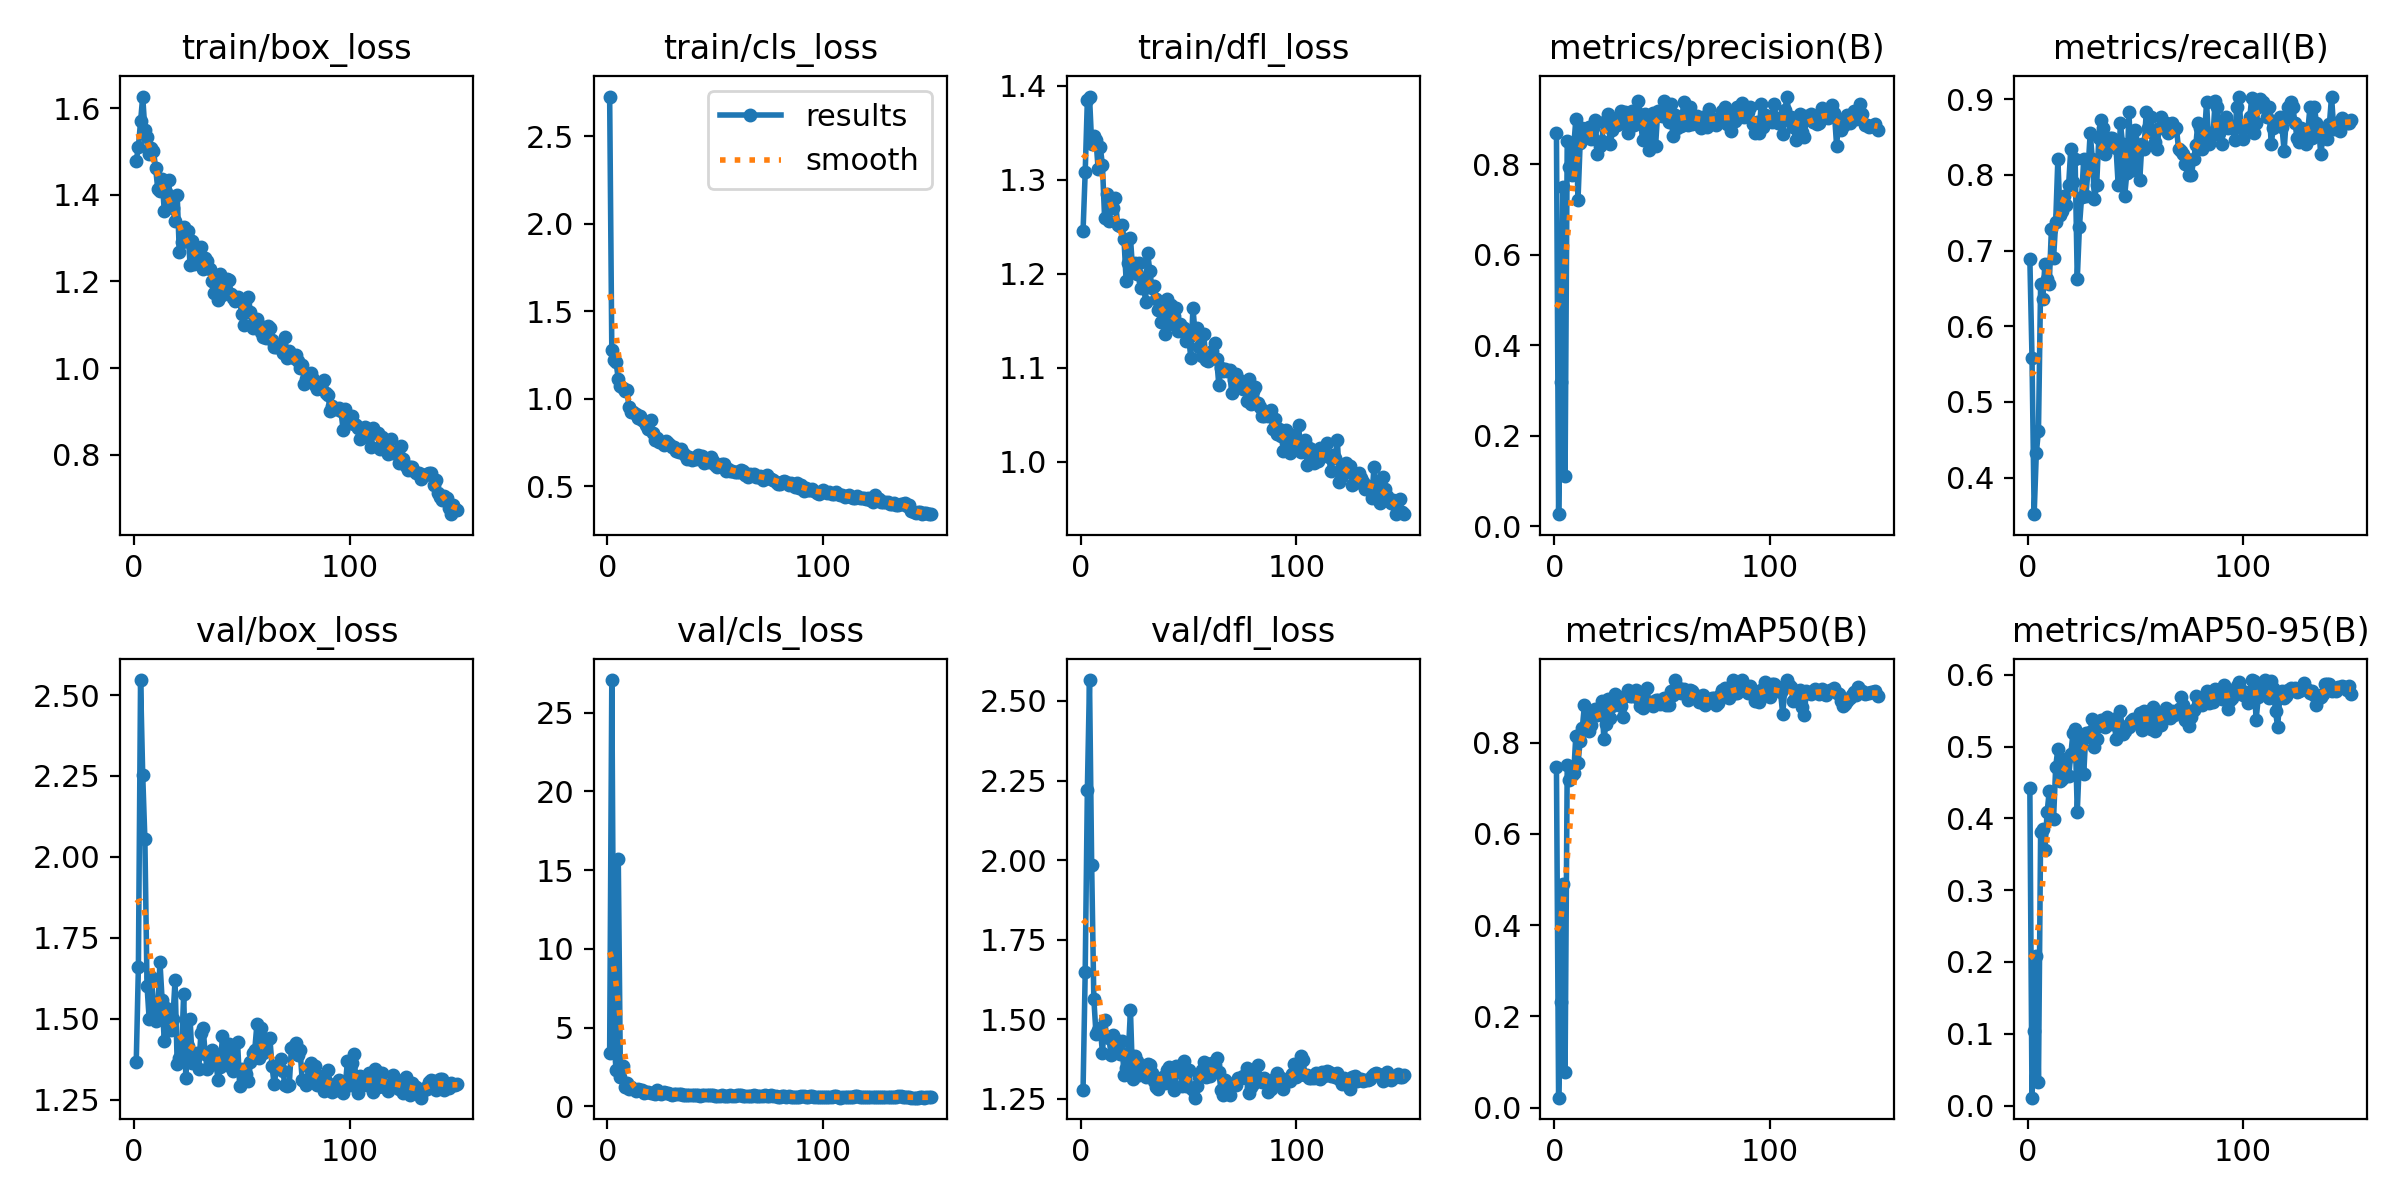

The data file committed next to this chart (first rows):
epoch, time, train/box_loss, train/cls_loss, train/dfl_loss, metrics/precision(B), metrics/recall(B), metrics/mAP50(B), metrics/mAP50-95(B), val/box_loss, val/cls_loss, val/dfl_loss, lr/pg0, lr/pg1, lr/pg2
1, 160, 1.478, 2.727, 1.245, 0.8695, 0.6892, 0.7472, 0.4427, 1.367, 3.363, 1.278, 0.00064, 0.00064, 0.00064
2, 314.7, 1.511, 1.279, 1.308, 0.02621, 0.5586, 0.02174, 0.01096, 1.661, 27.06, 1.649, 0.001291, 0.001291, 0.001291
3, 469, 1.57, 1.221, 1.384, 0.3175, 0.3517, 0.2311, 0.1042, 2.546, 4.005, 2.22, 0.001934, 0.001934, 0.001934
4, 624.8, 1.627, 1.208, 1.388, 0.7491, 0.4325, 0.4909, 0.2084, 2.252, 2.324, 2.566, 0.00196, 0.00196, 0.00196
5, 780.8, 1.55, 1.112, 1.338, 0.1102, 0.4621, 0.07803, 0.03344, 2.056, 15.72, 1.984, 0.001947, 0.001947, 0.001947
6, 935.1, 1.534, 1.074, 1.346, 0.8504, 0.6552, 0.7517, 0.3812, 1.602, 1.864, 1.565, 0.001934, 0.001934, 0.001934
7, 1089, 1.494, 1.061, 1.342, 0.7933, 0.6354, 0.7182, 0.3849, 1.499, 2.554, 1.455, 0.001921, 0.001921, 0.001921
8, 1243, 1.509, 1.045, 1.312, 0.7752, 0.6828, 0.7293, 0.356, 1.631, 1.228, 1.465, 0.001908, 0.001908, 0.001908
9, 1397, 1.501, 1.048, 1.334, 0.837, 0.6621, 0.7326, 0.4083, 1.548, 1.46, 1.473, 0.001894, 0.001894, 0.001894
10, 1551, 1.461, 0.9517, 1.315, 0.8991, 0.6552, 0.8148, 0.4379, 1.492, 1.088, 1.396, 0.001881, 0.001881, 0.001881
11, 1705, 1.413, 0.9217, 1.259, 0.7203, 0.7283, 0.7545, 0.4013, 1.518, 1.243, 1.498, 0.001868, 0.001868, 0.001868
12, 1860, 1.408, 0.9244, 1.284, 0.8476, 0.6897, 0.8027, 0.3993, 1.676, 1.095, 1.443, 0.001855, 0.001855, 0.001855
13, 2014, 1.437, 0.9124, 1.256, 0.88, 0.7379, 0.8321, 0.4723, 1.559, 0.9715, 1.441, 0.001842, 0.001842, 0.001842
14, 2168, 1.363, 0.8918, 1.274, 0.8734, 0.8207, 0.8825, 0.4967, 1.431, 1.074, 1.39, 0.001828, 0.001828, 0.001828
15, 2322, 1.407, 0.9013, 1.27, 0.8784, 0.7471, 0.8399, 0.4517, 1.534, 1.053, 1.452, 0.001815, 0.001815, 0.001815
16, 2476, 1.433, 0.8793, 1.28, 0.8808, 0.7517, 0.826, 0.4544, 1.489, 1.051, 1.438, 0.001802, 0.001802, 0.001802
17, 2630, 1.375, 0.8713, 1.252, 0.8544, 0.7724, 0.839, 0.4616, 1.467, 0.8735, 1.405, 0.001789, 0.001789, 0.001789
18, 2784, 1.37, 0.8516, 1.25, 0.8803, 0.7606, 0.8594, 0.4824, 1.499, 0.8829, 1.391, 0.001776, 0.001776, 0.001776
19, 2938, 1.34, 0.8254, 1.252, 0.8977, 0.7867, 0.8726, 0.4591, 1.619, 0.8936, 1.434, 0.001762, 0.001762, 0.001762
20, 3093, 1.399, 0.8806, 1.237, 0.8226, 0.8345, 0.8611, 0.4891, 1.36, 0.8613, 1.326, 0.001749, 0.001749, 0.001749
21, 3247, 1.267, 0.8047, 1.192, 0.8389, 0.7901, 0.8746, 0.5186, 1.378, 0.8287, 1.346, 0.001736, 0.001736, 0.001736
22, 3401, 1.29, 0.7619, 1.211, 0.8501, 0.8213, 0.892, 0.5249, 1.395, 0.8131, 1.394, 0.001723, 0.001723, 0.001723
23, 3556, 1.326, 0.7761, 1.238, 0.8931, 0.6621, 0.8078, 0.4089, 1.576, 1.032, 1.528, 0.00171, 0.00171, 0.00171
24, 3710, 1.293, 0.7504, 1.204, 0.8925, 0.731, 0.8406, 0.4825, 1.319, 0.9105, 1.312, 0.001696, 0.001696, 0.001696
25, 3864, 1.316, 0.7534, 1.212, 0.9103, 0.7703, 0.8961, 0.5102, 1.417, 0.7842, 1.384, 0.001683, 0.001683, 0.001683
26, 4018, 1.238, 0.7353, 1.2, 0.8434, 0.8207, 0.8547, 0.4617, 1.499, 0.896, 1.369, 0.00167, 0.00167, 0.00167
27, 4173, 1.293, 0.7552, 1.211, 0.8742, 0.7724, 0.8789, 0.5196, 1.364, 0.8432, 1.325, 0.001657, 0.001657, 0.001657
28, 4327, 1.241, 0.7471, 1.185, 0.8994, 0.8069, 0.9057, 0.5128, 1.392, 0.8219, 1.35, 0.001644, 0.001644, 0.001644
29, 4481, 1.252, 0.736, 1.192, 0.8871, 0.8552, 0.8944, 0.521, 1.394, 0.7716, 1.327, 0.00163, 0.00163, 0.00163
30, 4635, 1.249, 0.722, 1.169, 0.895, 0.8207, 0.891, 0.5392, 1.345, 0.7428, 1.319, 0.001617, 0.001617, 0.001617
31, 4789, 1.278, 0.7255, 1.222, 0.9176, 0.7678, 0.8797, 0.5002, 1.456, 0.7809, 1.359, 0.001604, 0.001604, 0.001604
32, 4943, 1.23, 0.7012, 1.202, 0.8907, 0.7871, 0.8554, 0.5108, 1.473, 0.792, 1.357, 0.001591, 0.001591, 0.001591
33, 5097, 1.254, 0.6952, 1.185, 0.9153, 0.8483, 0.9012, 0.5287, 1.392, 0.7629, 1.33, 0.001578, 0.001578, 0.001578
34, 5252, 1.248, 0.7099, 1.187, 0.8694, 0.8723, 0.9159, 0.5377, 1.344, 0.7562, 1.308, 0.001564, 0.001564, 0.001564
35, 5406, 1.228, 0.6911, 1.173, 0.8998, 0.8621, 0.9013, 0.5376, 1.362, 0.7125, 1.289, 0.001551, 0.001551, 0.001551
36, 5560, 1.202, 0.6799, 1.162, 0.9166, 0.8276, 0.902, 0.5272, 1.405, 0.7322, 1.28, 0.001538, 0.001538, 0.001538
37, 5714, 1.174, 0.6537, 1.148, 0.8853, 0.8483, 0.9058, 0.5406, 1.385, 0.7169, 1.316, 0.001525, 0.001525, 0.001525
38, 5869, 1.189, 0.6656, 1.161, 0.918, 0.8489, 0.9142, 0.5351, 1.361, 0.6881, 1.318, 0.001512, 0.001512, 0.001512
39, 6023, 1.157, 0.652, 1.136, 0.9387, 0.8483, 0.897, 0.531, 1.311, 0.7227, 1.301, 0.001498, 0.001498, 0.001498
40, 6177, 1.216, 0.6615, 1.173, 0.8969, 0.8401, 0.88, 0.5387, 1.352, 0.7298, 1.341, 0.001485, 0.001485, 0.001485
41, 6331, 1.168, 0.6532, 1.147, 0.8522, 0.8353, 0.8763, 0.5111, 1.446, 0.7407, 1.351, 0.001472, 0.001472, 0.001472
42, 6485, 1.184, 0.6768, 1.166, 0.9114, 0.7862, 0.8905, 0.531, 1.39, 0.7336, 1.313, 0.001459, 0.001459, 0.001459
43, 6639, 1.205, 0.6544, 1.156, 0.8797, 0.869, 0.9194, 0.5491, 1.358, 0.6866, 1.277, 0.001446, 0.001446, 0.001446
44, 6793, 1.203, 0.6697, 1.164, 0.8309, 0.8414, 0.8835, 0.5182, 1.423, 0.7497, 1.355, 0.001432, 0.001432, 0.001432
45, 6947, 1.172, 0.6339, 1.14, 0.8968, 0.7724, 0.8888, 0.5222, 1.404, 0.7089, 1.338, 0.001419, 0.001419, 0.001419
46, 7102, 1.162, 0.6557, 1.147, 0.9136, 0.8021, 0.8804, 0.5292, 1.338, 0.7269, 1.333, 0.001406, 0.001406, 0.001406
47, 7256, 1.154, 0.6393, 1.143, 0.8404, 0.8828, 0.8933, 0.5268, 1.352, 0.7051, 1.292, 0.001393, 0.001393, 0.001393
48, 7410, 1.163, 0.6652, 1.142, 0.9164, 0.8069, 0.8928, 0.5356, 1.43, 0.739, 1.37, 0.00138, 0.00138, 0.00138
49, 7564, 1.154, 0.6416, 1.128, 0.915, 0.8069, 0.8835, 0.5385, 1.293, 0.6914, 1.291, 0.001366, 0.001366, 0.001366
50, 7718, 1.125, 0.6227, 1.133, 0.9055, 0.8593, 0.8898, 0.5333, 1.344, 0.6643, 1.341, 0.001353, 0.001353, 0.001353
51, 7872, 1.1, 0.6117, 1.111, 0.9383, 0.8392, 0.8974, 0.536, 1.325, 0.6733, 1.284, 0.00134, 0.00134, 0.00134
52, 8027, 1.16, 0.6223, 1.164, 0.9284, 0.7931, 0.8825, 0.5475, 1.329, 0.6656, 1.278, 0.001327, 0.001327, 0.001327
53, 8181, 1.163, 0.6236, 1.136, 0.8921, 0.8414, 0.8829, 0.5236, 1.308, 0.6937, 1.254, 0.001314, 0.001314, 0.001314
54, 8334, 1.13, 0.6237, 1.143, 0.9322, 0.8345, 0.9126, 0.5491, 1.365, 0.6557, 1.292, 0.0013, 0.0013, 0.0013
55, 8489, 1.092, 0.5838, 1.122, 0.8615, 0.8828, 0.9042, 0.5349, 1.394, 0.6781, 1.321, 0.001287, 0.001287, 0.001287
56, 8643, 1.112, 0.5962, 1.112, 0.9084, 0.8621, 0.9363, 0.5488, 1.404, 0.6285, 1.341, 0.001274, 0.001274, 0.001274
57, 8797, 1.113, 0.5892, 1.136, 0.8804, 0.8759, 0.9167, 0.5244, 1.484, 0.6934, 1.366, 0.001261, 0.001261, 0.001261
58, 8951, 1.1, 0.5883, 1.108, 0.9048, 0.8552, 0.9195, 0.5553, 1.379, 0.6289, 1.319, 0.001248, 0.001248, 0.001248
59, 9105, 1.083, 0.5796, 1.107, 0.8842, 0.8428, 0.9078, 0.5224, 1.473, 0.682, 1.36, 0.001234, 0.001234, 0.001234
60, 9259, 1.073, 0.5824, 1.116, 0.9372, 0.8345, 0.9177, 0.5456, 1.395, 0.726, 1.322, 0.001221, 0.001221, 0.001221
... 90 more rows
